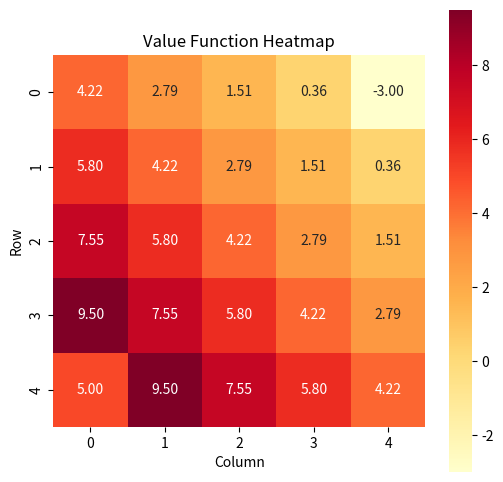
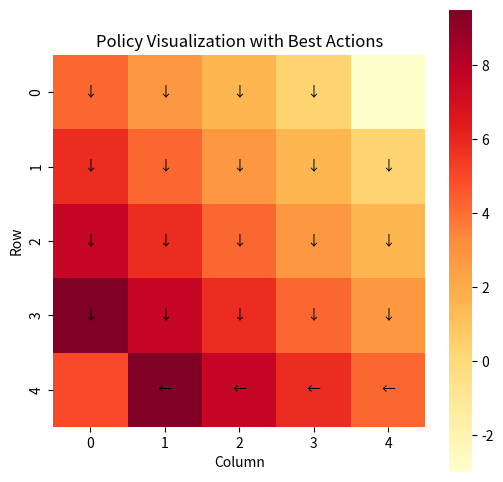

Here is the Python script that generated these plots, in order:
import numpy as np
import matplotlib.pyplot as plt
import seaborn as sns

class GridWorld:
    def __init__(self, grid_size=5, gamma=0.9, theta=1e-4, reward_default=-1, high_reward_states=None):
        self.grid_size = grid_size
        self.actions = ["up", "down", "right", "left"]
        self.gamma = gamma  # Discount factor
        self.theta = theta  # Convergence threshold
        self.reward_default = reward_default  # Default reward for movements
        self.high_reward_states = high_reward_states if high_reward_states else {(0,grid_size-1): -3, (grid_size-1,0): 5 }
        
        # Initialize policy and value function as equiprobable policy and zero value
        self.policy = np.ones((grid_size, grid_size, len(self.actions))) / len(self.actions)
        self.value_function = np.zeros((grid_size, grid_size))
        
        # Set initial values for terminal states equal to their associated reward
        for (row, col), reward in self.high_reward_states.items():
            self.value_function[row, col] = reward
    
    def get_next_state_and_reward(self, state, action):
        """Returns the next state and reward for a given action. note that the cooridination is up to down - left to right"""
        row, col = state
        if action == "up":
            row = max(row - 1, 0)
        elif action == "down":
            row = min(row + 1, self.grid_size - 1)
        elif action == "right":
            col = min(col + 1, self.grid_size - 1)
        elif action == "left":
            col = max(col - 1, 0)
        
        new_state = (row, col)
        reward = self.high_reward_states.get(new_state, self.reward_default)
        return new_state, reward

    def policy_evaluation(self):
        """Evaluates the current policy by updating the value function until convergence."""
        while True:
            delta = 0
            for row in range(self.grid_size):
                for col in range(self.grid_size):
                    state = (row, col)
                    
                    # Skiping the terminal states
                    if state in self.high_reward_states:
                        continue
                    
                    v = self.value_function[row, col]  # Store old value
                    
                    # Calculate the new value based on the current policy
                    new_value = 0
                    for action_index, action in enumerate(self.actions):
                        next_state, reward = self.get_next_state_and_reward(state, action)
                        next_row, next_col = next_state
                        new_value += self.policy[row, col, action_index] * (
                            reward + self.gamma * self.value_function[next_row, next_col]
                        )
                    
                    # Update value function and delta
                    self.value_function[row, col] = new_value
                    delta = max(delta, abs(v - new_value))
            
            # Check for convergence
            if delta < self.theta:
                break
        return self.value_function
    
    def policy_improvement(self):
        """Improves the policy based on the current value function."""
        policy_stable = True
        
        for row in range(self.grid_size):
            for col in range(self.grid_size):
                state = (row, col)

                # Skip the terminal states as we have no actions after them
                if state in self.high_reward_states:
                    continue

                # The current best action
                current_action = np.argmax(self.policy[row, col])

                # Calculate action values for all actions
                action_values = np.zeros(len(self.actions))
                for action_index, action in enumerate(self.actions):
                    next_state, reward = self.get_next_state_and_reward(state, action)
                    next_row, next_col = next_state
                    action_values[action_index] = reward + self.gamma * self.value_function[next_row, next_col]

                # Choose the best action based on the current value function
                best_action = np.argmax(action_values)
                
                # Update policy to be deterministic for the best action
                self.policy[row, col] = np.eye(len(self.actions))[best_action]

                # If the best action is different from the current action, mark policy as unstable
                if best_action != current_action:
                    policy_stable = False

        return policy_stable
    
    def policy_iteration(self):
        """Performs the complete policy iteration process."""
        iteration = 0
        while True:
            print(f"Iteration {iteration}: Running policy evaluation and improvement...")
            self.policy_evaluation()  # Policy Evaluation step
            policy_stable = self.policy_improvement()  # Policy Improvement step
            
            # If the policy is stable, we have found the optimal policy
            if policy_stable:
                break
            iteration += 1
    
    def visualize_value_function(self):
        """Displays the value function as a heatmap."""
        plt.figure(figsize=(6, 6))
        sns.heatmap(self.value_function, annot=True, fmt=".2f", cmap="YlOrRd", square=True, cbar=True)
        plt.title("Value Function Heatmap")
        plt.xlabel("Column")
        plt.ylabel("Row")
        plt.show()

    def visualize_policy(self):
        """Displays the best action for each state as arrows."""
        plt.figure(figsize=(6, 6))
        sns.heatmap(self.value_function, annot=False, fmt=".2f", cmap="YlOrRd", square=True, cbar=True)
        
        action_symbols = {
            "up": '↑',
            "down": '↓',
            "right": '→',
            "left": '←'
        }
        
        for row in range(self.grid_size):
            for col in range(self.grid_size):
                if (row, col) in self.high_reward_states:
                    continue  # Skip terminal states

                # Determine the best action for this state
                best_action_index = np.argmax(self.policy[row, col])
                best_action = self.actions[best_action_index]
                
                # Plot the arrow for the best action
                plt.text(col + 0.5, row + 0.5, action_symbols[best_action], ha='center', va='center', color='black')
        
        plt.title("Policy Visualization with Best Actions")
        plt.xlabel("Column")
        plt.ylabel("Row")
        plt.show()


if __name__ == "__main__":
    grid_world = GridWorld()
    grid_world.policy_iteration()
    grid_world.visualize_value_function()
    grid_world.visualize_policy()